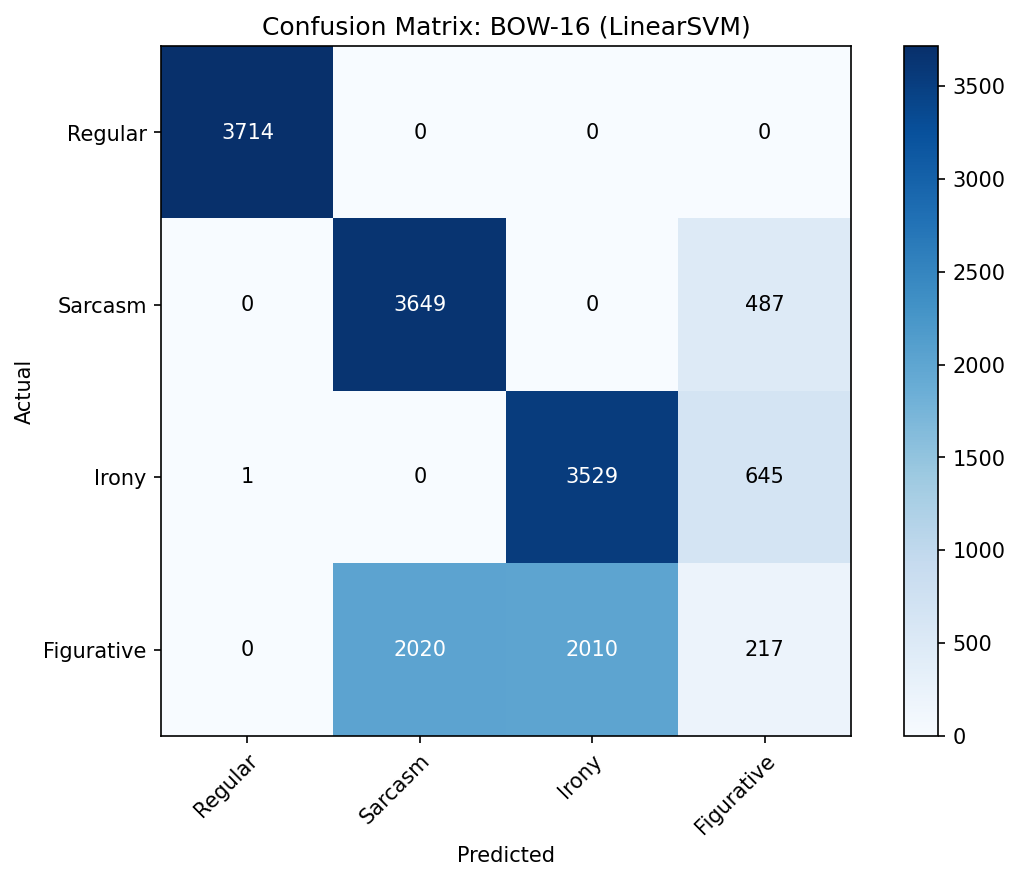

The table this chart was drawn from, first rows:
Actual, Regular, Sarcasm, Irony, Figurative
Regular, 3714, 0, 0, 0
Sarcasm, 0, 3649, 0, 487
Irony, 1, 0, 3529, 645
Figurative, 0, 2020, 2010, 217
